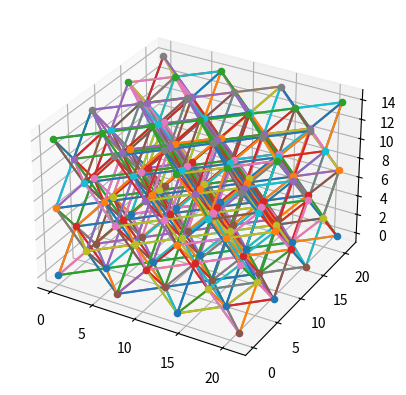

Here is the Python script that generated this plot: (Note: this script raises an exception after producing the figure.)
from mpl_toolkits.mplot3d import Axes3D
import matplotlib.pyplot as plt
import numpy as np

fig = plt.figure()
ax = fig.add_subplot(111, projection='3d')

#Start with a single cell
h = 7.0
w = 7.0
l = 7.0
H = 2
W = 3
L = 3
vertices = []
origin = np.array([0,0,0])

#Generate vertices
# 1. 5 on bottom in X shape
# 2. 4 in middle in diamond shape
# 3. 5 on top in X shape

#Bottom layer
for k in range(H):
	for j in range(L):
		for i in range(W):
			#Bottom
			vertices.append(origin+[0,0,0])
			vertices.append(origin+[1*w,0,0])
			vertices.append(origin+[0.5*w,0.5*l,0])
			vertices.append(origin+[0,1*l,0])
			vertices.append(origin+[1*w,1*l,0])
			#Mid
			vertices.append(origin+[0.5*w,0,0.5*h])
			vertices.append(origin+[0.5*w,1*l,0.5*h])
			vertices.append(origin+[0,0.5*l,0.5*h])
			vertices.append(origin+[1*w,0.5*l,0.5*h])
			#Top
			vertices.append(origin+[0,0,h])
			vertices.append(origin+[1*w,0,h])
			vertices.append(origin+[0.5*w,0.5*l,h])
			vertices.append(origin+[0,1*l,h])
			vertices.append(origin+[1*w,1*l,h])
			#Change origin
			origin = origin + [w,0,0]
		origin[0] = 0
		#Change origin
		origin = origin + [0,l,0]
	origin[0] = origin[1] = 0
	#Change origin
	origin = origin +  [0,0,h]

vertices = np.unique(vertices,axis=0)
#import ipdb; ipdb.set_trace()
edges = []

for index_master,vertex_master in enumerate(vertices):
	for index_slave,vertex_slave in enumerate(vertices):
		if index_slave != index_master:
			if abs(np.linalg.norm(vertex_master-vertex_slave)) < h:
				edges.append([index_master,index_slave])
				plt.plot([vertex_master[0],vertex_slave[0]],[vertex_master[1],vertex_slave[1]],[vertex_master[2],vertex_slave[2]])
for vertex in vertices:
	ax.scatter(*vertex)
#plt.show()

edges = np.array(edges)
edges.sort(axis=1)
edges = np.unique(edges,axis=0)

np.savetxt('examples/Octet Lattice 3x3x3/Input/octet_edges.csv',edges,fmt='%i',delimiter=',')
np.savetxt('examples/Octet Lattice 3x3x3/Input/octet_vertices.csv',vertices,fmt='%10.6f',delimiter=',')
print("Done")


